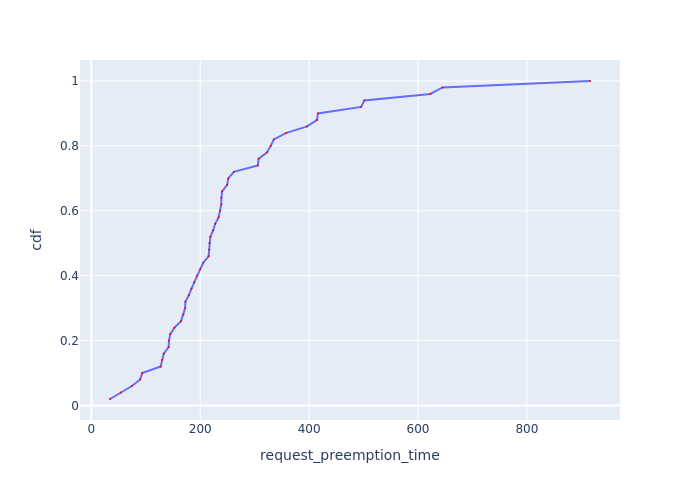

Values plotted in this chart, from the file beside it:
Request Id, request_preemption_time, cdf
0_49, 34.26, 0.02
0_24, 54.01, 0.04
0_28, 74.54, 0.06
0_31, 89.65, 0.08
0_13, 93.36, 0.1
0_37, 127.3, 0.12
0_48, 129.9, 0.14
0_15, 133, 0.16
0_47, 141.9, 0.18
0_17, 142.7, 0.2
0_16, 144.9, 0.22
0_18, 152.7, 0.24
0_26, 164.8, 0.26
0_12, 169.1, 0.28
0_6, 172.3, 0.3
0_38, 172.7, 0.32
0_41, 179.2, 0.34
0_4, 183.9, 0.36
0_45, 188.9, 0.38
0_46, 193.7, 0.4
0_5, 200, 0.42
0_35, 205.7, 0.44
0_29, 215.5, 0.46
0_34, 216.4, 0.48
0_23, 216.9, 0.5
0_40, 218.7, 0.52
0_14, 223.8, 0.54
0_20, 227.5, 0.56
0_33, 233.8, 0.58
0_9, 236.5, 0.6
0_21, 238.7, 0.62
0_32, 238.9, 0.64
0_22, 240.1, 0.66
0_3, 249.4, 0.68
0_2, 251.5, 0.7
0_27, 261.7, 0.72
0_8, 305.9, 0.74
0_11, 307.2, 0.76
0_42, 322.6, 0.78
0_25, 329.5, 0.8
0_10, 335.1, 0.82
0_43, 358.2, 0.84
0_44, 396.3, 0.86
0_1, 414.5, 0.88
0_36, 416.2, 0.9
0_0, 495.5, 0.92
0_19, 501.4, 0.94
0_39, 622.7, 0.96
0_30, 645.2, 0.98
0_7, 915.9, 1.0
